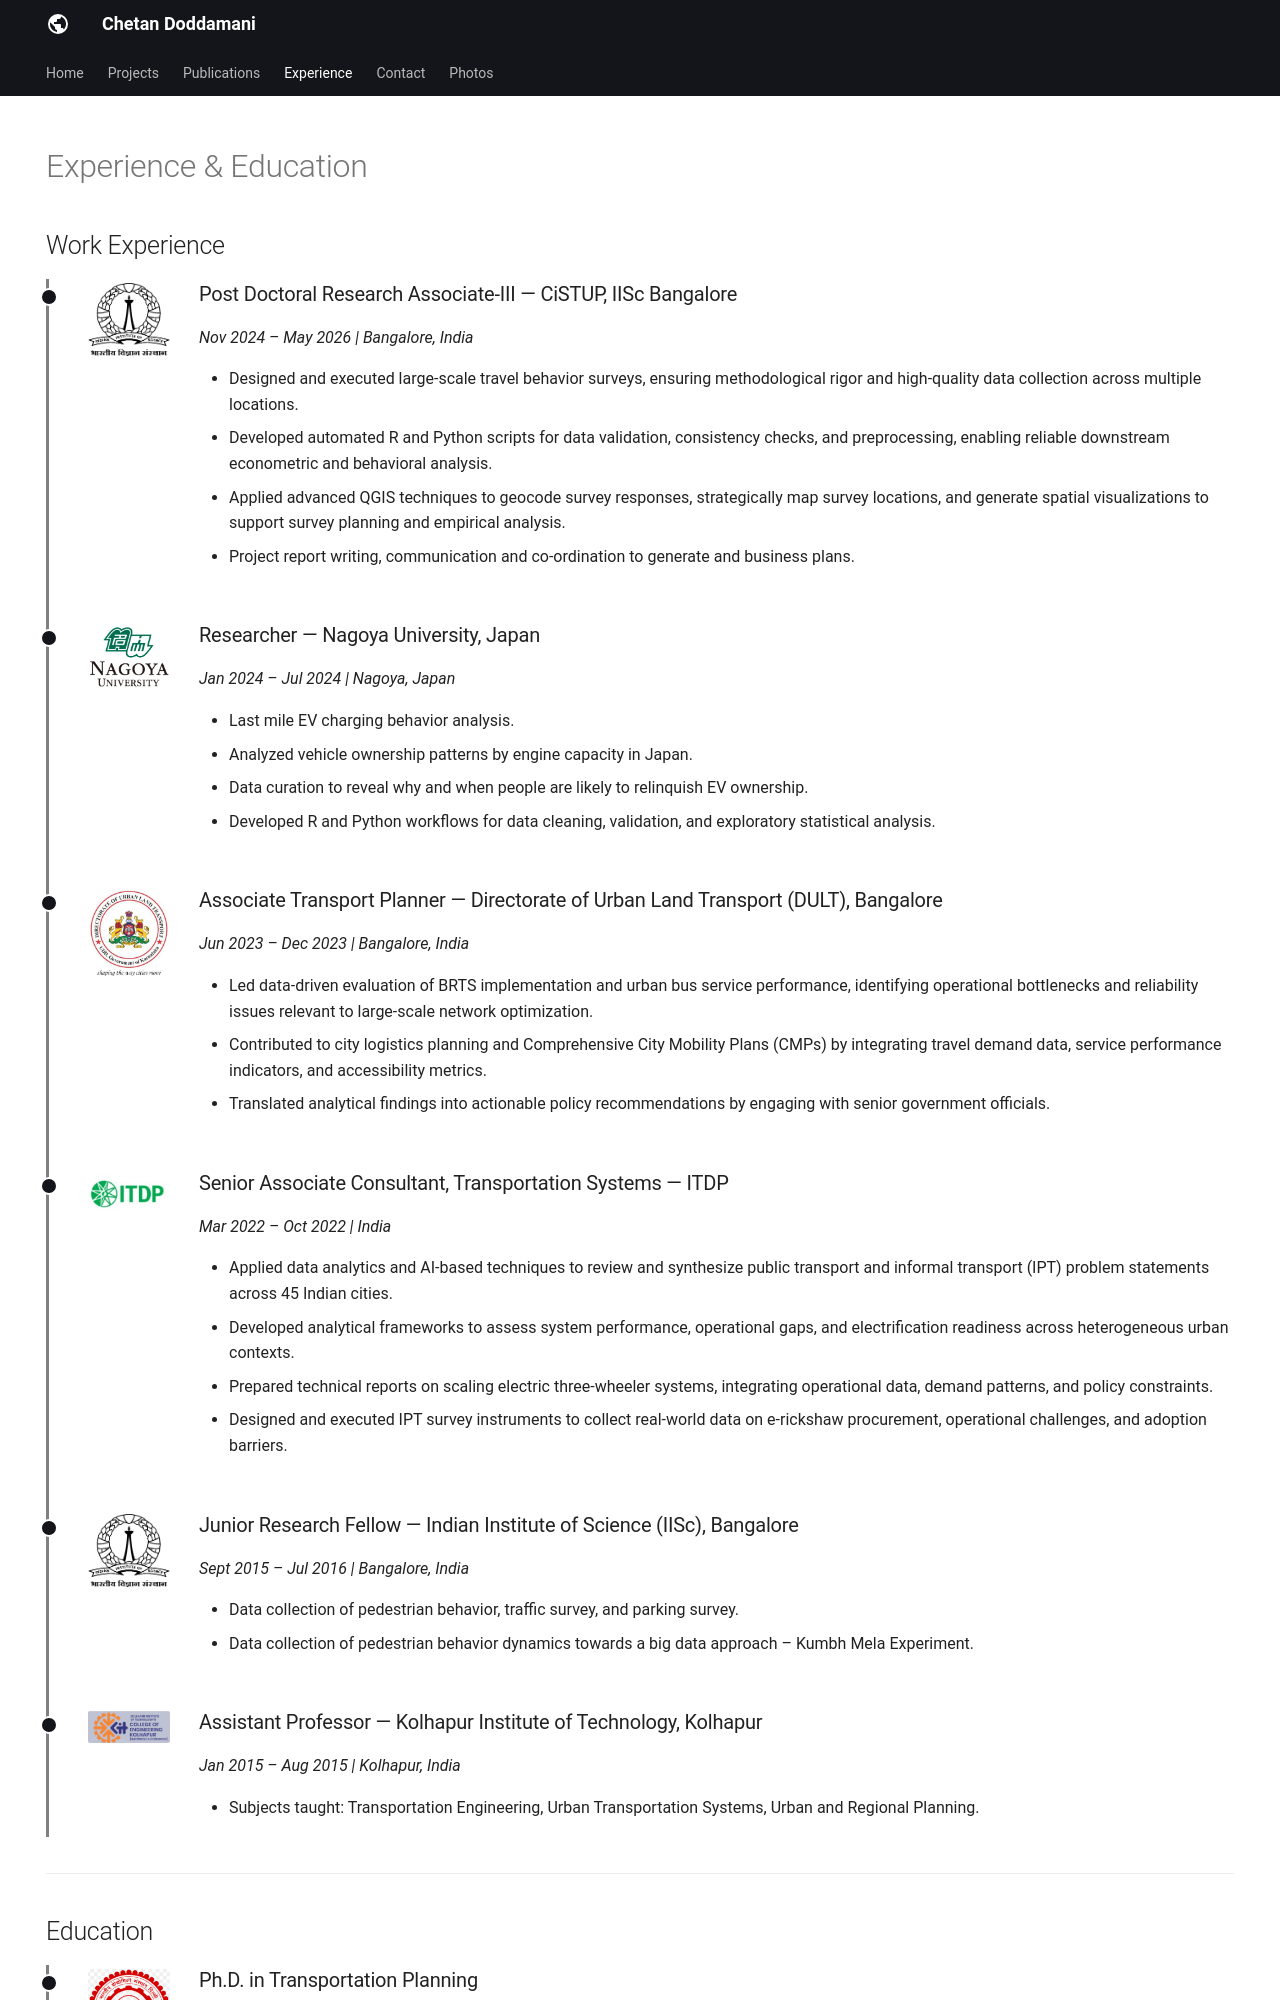

repository: chetandoddamani/chetandoddamani.github.io · page: experience/index.html · generator: mkdocs

---
hide:
  - toc
  - navigation
---

# Experience & Education

## Work Experience

<div class="timeline">

<div class="timeline-entry">
<div class="exp-entry">
<img src="../assets/images/logos/iisc.png" class="exp-logo" alt="IISc">
<div class="exp-details">
<h3>Post Doctoral Research Associate-III — CiSTUP, IISc Bangalore</h3>
<p><em>Nov 2024 – May 2026 | Bangalore, India</em></p>
<ul>
<li>Designed and executed large-scale travel behavior surveys, ensuring methodological rigor and high-quality data collection across multiple locations.</li>
<li>Developed automated R and Python scripts for data validation, consistency checks, and preprocessing, enabling reliable downstream econometric and behavioral analysis.</li>
<li>Applied advanced QGIS techniques to geocode survey responses, strategically map survey locations, and generate spatial visualizations to support survey planning and empirical analysis.</li>
<li>Project report writing, communication and co-ordination to generate and business plans.</li>
</ul>
</div>
</div>
</div>

<div class="timeline-entry">
<div class="exp-entry">
<img src="../assets/images/logos/nagoya.png" class="exp-logo" alt="Nagoya University">
<div class="exp-details">
<h3>Researcher — Nagoya University, Japan</h3>
<p><em>Jan 2024 – Jul 2024 | Nagoya, Japan</em></p>
<ul>
<li>Last mile EV charging behavior analysis.</li>
<li>Analyzed vehicle ownership patterns by engine capacity in Japan.</li>
<li>Data curation to reveal why and when people are likely to relinquish EV ownership.</li>
<li>Developed R and Python workflows for data cleaning, validation, and exploratory statistical analysis.</li>
</ul>
</div>
</div>
</div>

<div class="timeline-entry">
<div class="exp-entry">
<img src="../assets/images/logos/dult.png" class="exp-logo" alt="DULT">
<div class="exp-details">
<h3>Associate Transport Planner — Directorate of Urban Land Transport (DULT), Bangalore</h3>
<p><em>Jun 2023 – Dec 2023 | Bangalore, India</em></p>
<ul>
<li>Led data-driven evaluation of BRTS implementation and urban bus service performance, identifying operational bottlenecks and reliability issues relevant to large-scale network optimization.</li>
<li>Contributed to city logistics planning and Comprehensive City Mobility Plans (CMPs) by integrating travel demand data, service performance indicators, and accessibility metrics.</li>
<li>Translated analytical findings into actionable policy recommendations by engaging with senior government officials.</li>
</ul>
</div>
</div>
</div>

<div class="timeline-entry">
<div class="exp-entry">
<img src="../assets/images/logos/itdp.png" class="exp-logo" alt="ITDP">
<div class="exp-details">
<h3>Senior Associate Consultant, Transportation Systems — ITDP</h3>
<p><em>Mar 2022 – Oct 2022 | India</em></p>
<ul>
<li>Applied data analytics and AI-based techniques to review and synthesize public transport and informal transport (IPT) problem statements across 45 Indian cities.</li>
<li>Developed analytical frameworks to assess system performance, operational gaps, and electrification readiness across heterogeneous urban contexts.</li>
<li>Prepared technical reports on scaling electric three-wheeler systems, integrating operational data, demand patterns, and policy constraints.</li>
<li>Designed and executed IPT survey instruments to collect real-world data on e-rickshaw procurement, operational challenges, and adoption barriers.</li>
</ul>
</div>
</div>
</div>

<div class="timeline-entry">
<div class="exp-entry">
<img src="../assets/images/logos/iisc.png" class="exp-logo" alt="IISc">
<div class="exp-details">
<h3>Junior Research Fellow — Indian Institute of Science (IISc), Bangalore</h3>
<p><em>Sept 2015 – Jul 2016 | Bangalore, India</em></p>
<ul>
<li>Data collection of pedestrian behavior, traffic survey, and parking survey.</li>
<li>Data collection of pedestrian behavior dynamics towards a big data approach – Kumbh Mela Experiment.</li>
</ul>
</div>
</div>
</div>

<div class="timeline-entry">
<div class="exp-entry">
<img src="../assets/images/logos/kit.png" class="exp-logo" alt="KIT Kolhapur">
<div class="exp-details">
<h3>Assistant Professor — Kolhapur Institute of Technology, Kolhapur</h3>
<p><em>Jan 2015 – Aug 2015 | Kolhapur, India</em></p>
<ul>
<li>Subjects taught: Transportation Engineering, Urban Transportation Systems, Urban and Regional Planning.</li>
</ul>
</div>
</div>
</div>

</div>

---
